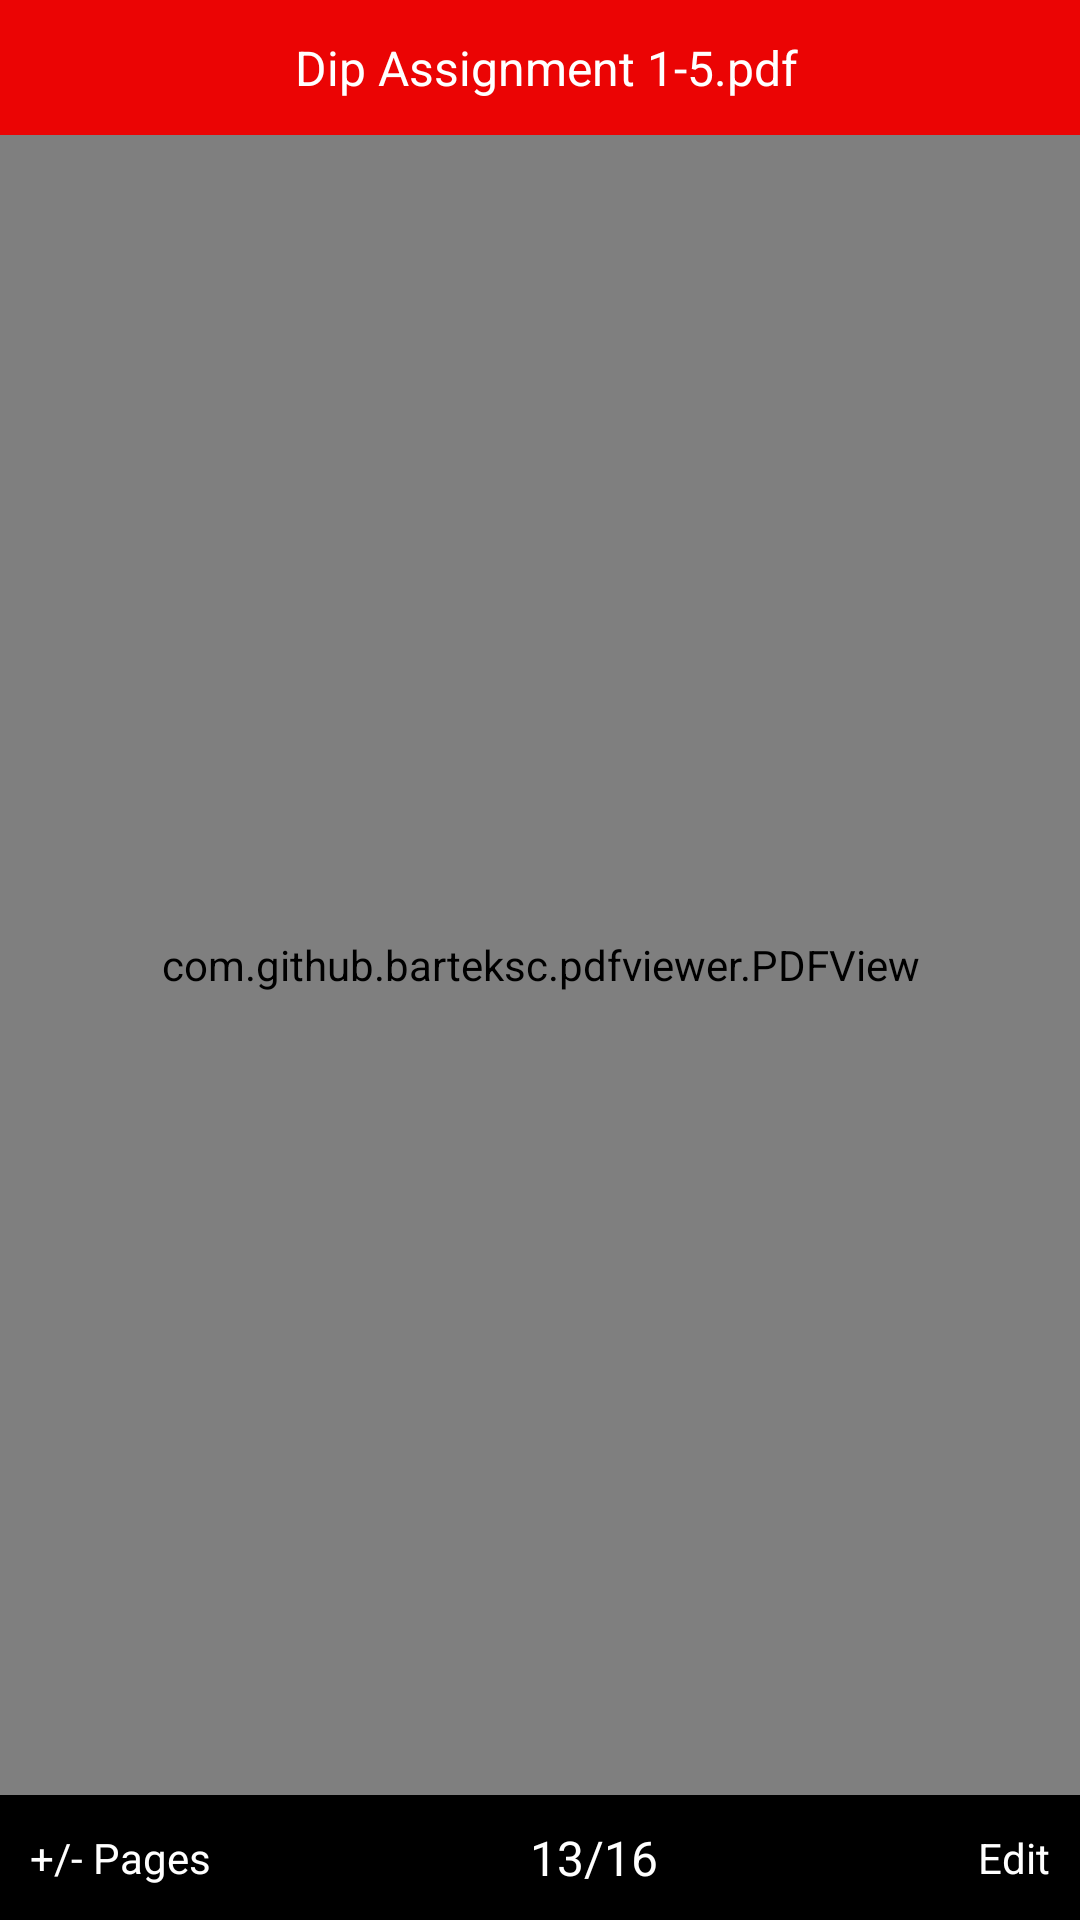

This screen was rendered from an Android layout file. Write that file and the resources it references.
<!-- AndroidManifest.xml: application theme Theme.PDFMaker -->
<!-- res/layout/activity_pdf_viewer.xml -->
<?xml version="1.0" encoding="utf-8"?>
<LinearLayout xmlns:android="http://schemas.android.com/apk/res/android"
    xmlns:app="http://schemas.android.com/apk/res-auto"
    android:layout_width="match_parent"
    android:layout_height="match_parent"
    android:background="@android:color/white"
    android:orientation="vertical">

    
    <LinearLayout
        android:layout_width="match_parent"
        android:layout_height="45dp"
        android:background="@color/red"
        android:gravity="center_vertical"
        android:orientation="horizontal"
        android:paddingStart="10dp"
        android:paddingEnd="10dp">

        
        <ImageView
            android:id="@+id/backBtnPdf"
            android:layout_width="wrap_content"
            android:layout_height="24dp"
            android:layout_gravity="center_vertical"
            android:padding="2dp"
            android:src="@drawable/ic_back"
            app:tint="@android:color/white" />

        
        <TextView
            android:id="@+id/pdfNameShow"
            android:layout_width="0dp"
            android:layout_height="wrap_content"
            android:layout_weight="1"
            android:layout_gravity="center"
            android:textAlignment="center"
            android:text="Dip Assignment 1-5.pdf"
            android:textColor="@android:color/white"
            android:textSize="16sp" />

        
        <ImageView
            android:id="@+id/sharePdf"
            android:layout_width="wrap_content"
            android:layout_height="24dp"
            android:layout_gravity="center_vertical"
            android:src="@drawable/ic_share"
            app:tint="@android:color/white" />
    </LinearLayout>

    
    <com.github.barteksc.pdfviewer.PDFView
        android:id="@+id/pdfView"
        android:layout_width="match_parent"
        android:layout_height="0dp"
        android:layout_weight="1"
        android:background="@android:color/black" />

    
    <LinearLayout
        android:layout_width="match_parent"
        android:layout_height="wrap_content"
        android:background="@android:color/black"
        android:gravity="center"
        android:orientation="horizontal"
        android:padding="10dp">

        <TextView
            android:layout_width="wrap_content"
            android:layout_height="wrap_content"
            android:text="+/- Pages"
            android:textColor="@android:color/white"
            android:textSize="14sp" />

        <TextView
            android:id="@+id/pdfPageNumber"
            android:layout_width="wrap_content"
            android:layout_height="wrap_content"
            android:layout_weight="1"
            android:gravity="center"
            android:textAlignment="center"
            android:text="13/16"
            android:textColor="@android:color/white"
            android:textSize="16sp" />

        <TextView
            android:layout_width="wrap_content"
            android:layout_height="wrap_content"
            android:text="Edit"
            android:textColor="@android:color/white"
            android:textSize="14sp" />
    </LinearLayout>

</LinearLayout>
<!-- resources referenced by this layout -->
<resources>
  <color name="red">#EB0404</color>
  <style name="Theme.PDFMaker" parent="Base.Theme.PDFMaker" />
  <style name="Base.Theme.PDFMaker" parent="Theme.Material3.DayNight.NoActionBar">
          
          <item name="colorPrimary">@color/red</item>
          <item name="color">@color/red</item>
          <item name="colorPrimaryDark">@color/red</item>
      </style>
</resources>
